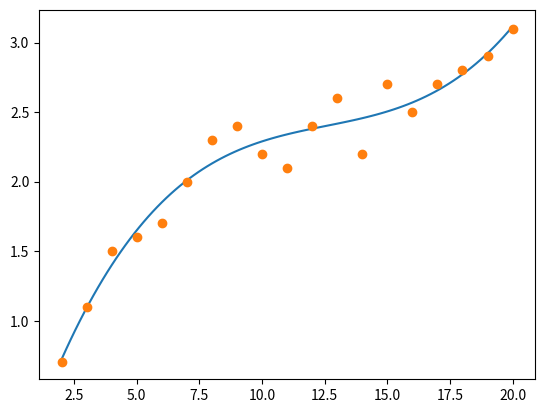

The matplotlib source for this figure:
import numpy as np
from numpy import random
import scipy.stats as stats
import matplotlib.pyplot as plt
import scipy.optimize as so

x = [2.0, 3.0, 4.0, 5.0, 6.0, 7.0, 8.0, 9.0, 10.0, 11.0, 12.0, 13.0, 14.0, 15.0, 16.0, 17.0, 18.0, 19.0, 20.0]
y = [0.7, 1.1, 1.5, 1.6, 1.7, 2.0, 2.3, 2.4, 2.2, 2.1, 2.4, 2.6, 2.2, 2.7, 2.5, 2.7, 2.8, 2.9, 3.1]

x = np.array(x)
y = np.array(y)


# Method 1

best_fit_poly = np.polyfit(x,y,1)
poly_m = best_fit_poly[0]
poly_c = best_fit_poly[1]

# Method 2

def cost(MC):
    m,c = MC
    cost = np.sum((y-m*x-c) ** 2)
    return cost

result = so.minimize(cost, (2.0, 2.0))
opt_m = result.x[0]
opt_c = result.x[1]

# Method 3
def f(m,x,c):
    return m*x+c

result = so.curve_fit(f,x,y)
curve_m, curve_c = result[0]
print(curve_m, curve_c)


# Plotting resulting lines with original data
plt.plot(x,y, 'k.', label = "Original Data")
plt.plot(x, poly_m * x + poly_c, 'r-', label = "Polyfit")
plt.plot(x, opt_m * x + opt_c, 'b-', label = "Optimize")
plt.plot(x, curve_m * x + curve_c, 'g-', label = "Curve Fit")
plt.legend()
plt.show()

plt.close ()

plt.plot(x,y,'o')
plt.show()
plt.close()

polynomial_coeff = np.polyfit(x,y,3)

xnew= np.linspace(2,20,100)
ynew = np.poly1d(polynomial_coeff)
plt.plot(xnew,ynew(xnew),x,y,'o')
plt.show()




